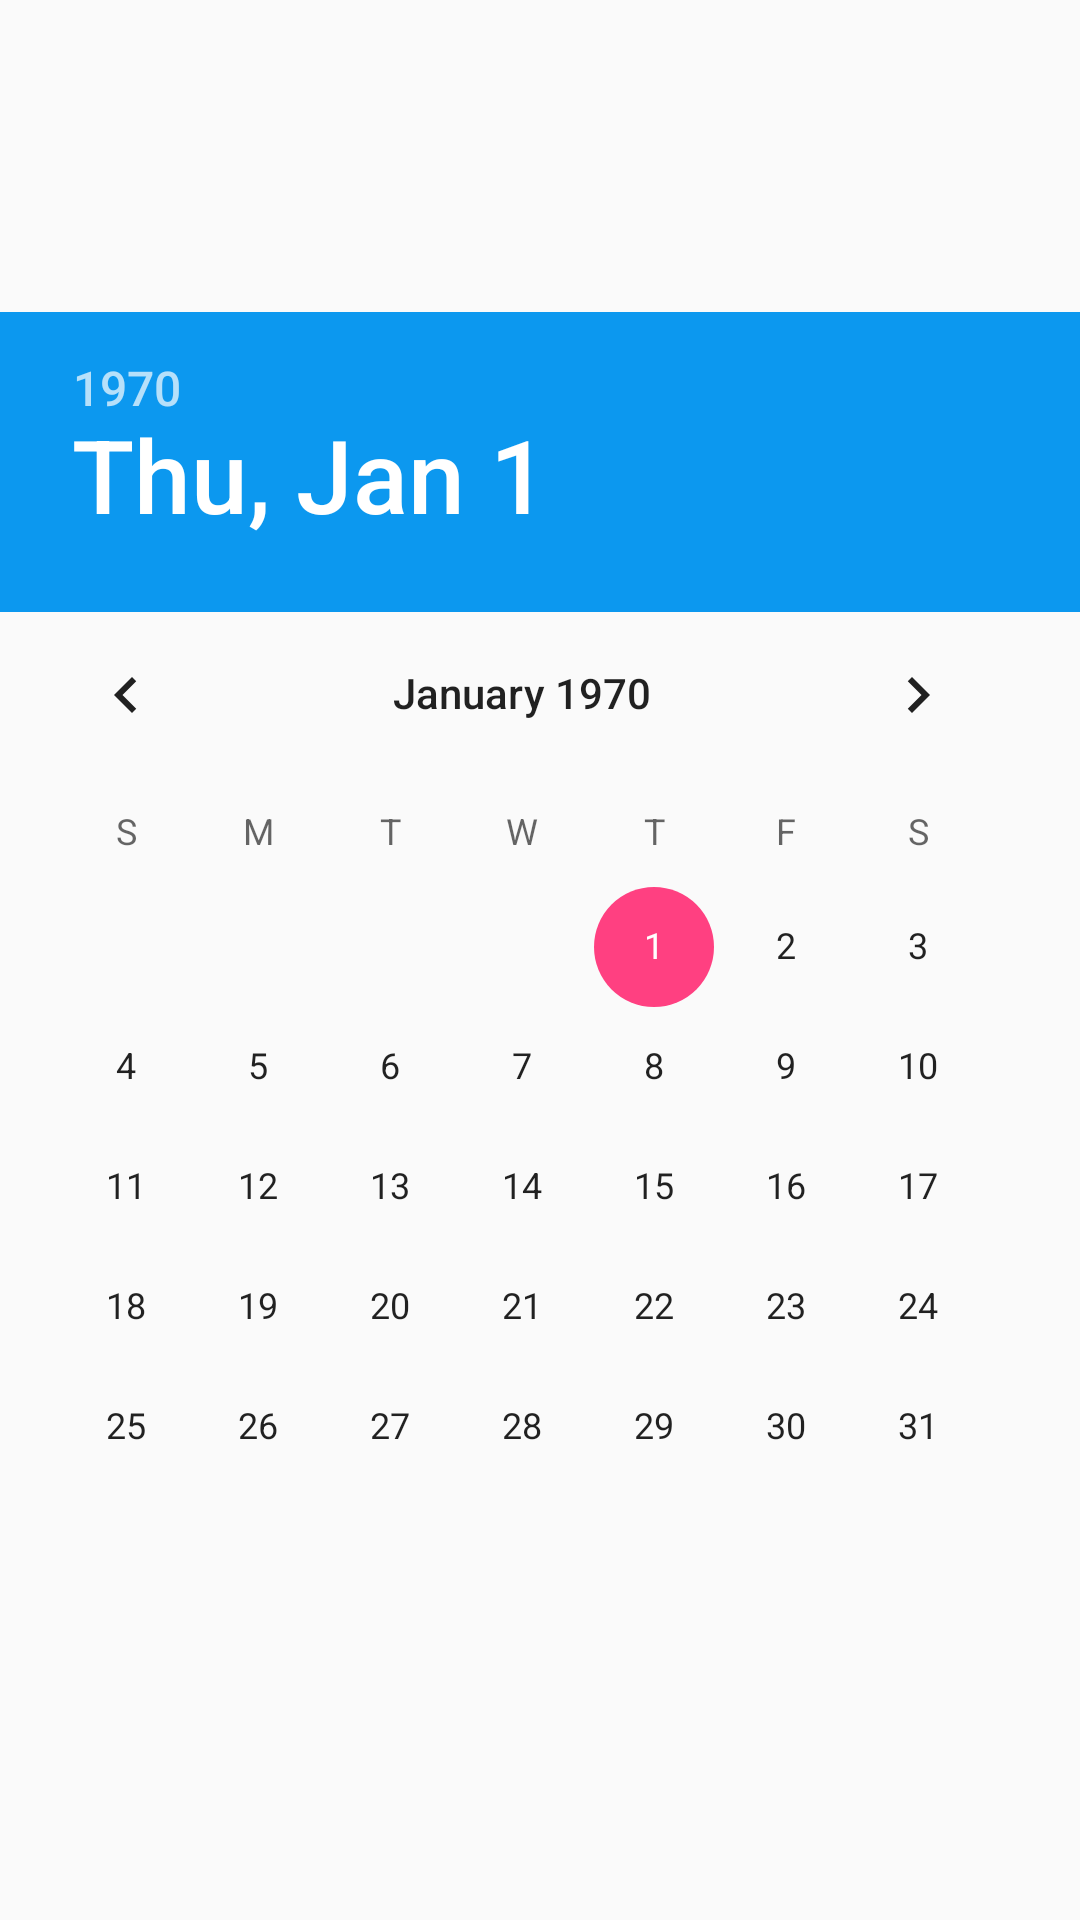

The Android layout XML behind this screen, and the referenced resources:
<!-- AndroidManifest.xml: application theme MyMaterialTheme -->
<!-- res/layout/layout_date_choose.xml -->
<?xml version="1.0" encoding="utf-8"?>
<RelativeLayout xmlns:android="http://schemas.android.com/apk/res/android"
    android:orientation="horizontal"
    android:layout_width="wrap_content"
    android:layout_height="wrap_content"
    android:gravity="center|center_vertical|center_horizontal">

    <TextView
        android:layout_width="match_parent"
        android:layout_height="100dp"
        android:background="@color/colorPrimary"
    />

    <DatePicker
        android:id="@+id/dpChooseDate"
        android:layout_width="wrap_content"
        android:layout_height="wrap_content"
        android:headerBackground="@color/colorPrimary"
        />


</RelativeLayout>
<!-- resources referenced by this layout -->
<resources>
  <color name="colorPrimary">#0c98ef</color>
  <style name="MyMaterialTheme" parent="MyMaterialTheme.Base">
          <item name="android:windowContentTransitions">true</item>
          <item name="android:windowAllowEnterTransitionOverlap">true</item>
          <item name="android:windowAllowReturnTransitionOverlap">true</item>
          <item name="android:windowSharedElementEnterTransition">@android:transition/move</item>
          <item name="android:windowSharedElementExitTransition">@android:transition/move</item>
      </style>
  <style name="MyMaterialTheme.Base" parent="Theme.Design.Light.NoActionBar">
          <item name="colorPrimary">@color/colorPrimary</item>
          <item name="colorPrimaryDark">@color/colorPrimaryDark</item>
          <item name="colorAccent">@color/colorAccent</item>
      </style>
  <color name="colorPrimaryDark">#0c98ef</color>
  <color name="colorAccent">#FF4081</color>
</resources>
